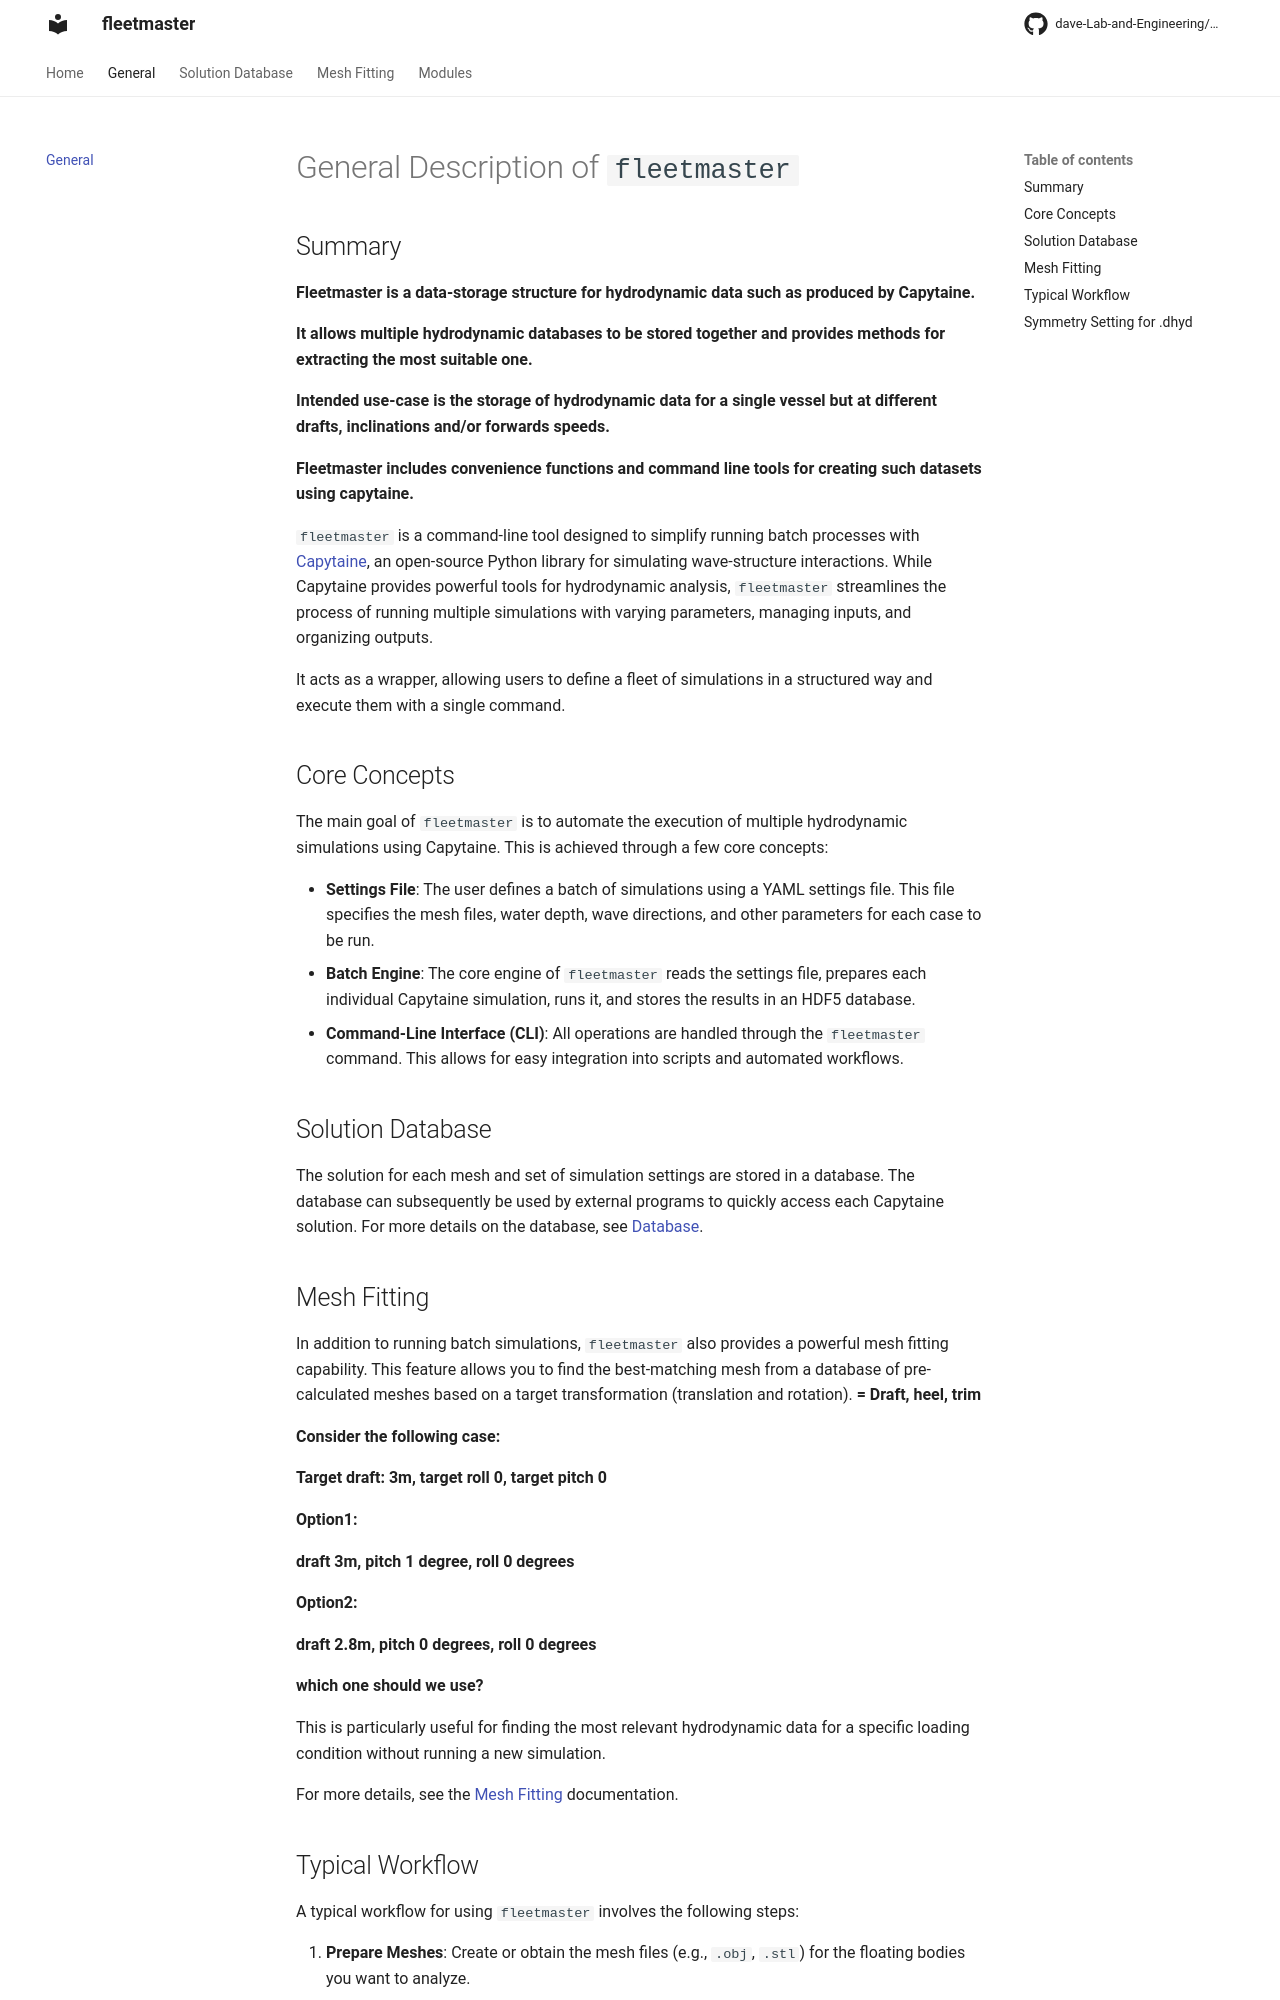

repository: dave-Lab-and-Engineering/fleetmaster · page: general_description/index.html · generator: mkdocs

# General Description of `fleetmaster`

## Summary

**Fleetmaster is a data-storage structure for hydrodynamic data such as produced by Capytaine.**

**It allows multiple hydrodynamic databases to be stored together and provides methods for extracting the most suitable one.**

**Intended use-case is the storage of hydrodynamic data for a single vessel but at different drafts, inclinations and/or forwards speeds.**

**Fleetmaster includes convenience functions and command line tools for creating such datasets using capytaine.**

`fleetmaster` is a command-line tool designed to simplify running batch processes with [Capytaine](https://capytaine.github.io/), an open-source Python library for simulating wave-structure interactions. While Capytaine provides powerful tools for hydrodynamic analysis, `fleetmaster` streamlines the process of running multiple simulations with varying parameters, managing inputs, and organizing outputs.

It acts as a wrapper, allowing users to define a fleet of simulations in a structured way and execute them with a single command.

## Core Concepts

The main goal of `fleetmaster` is to automate the execution of multiple hydrodynamic simulations using Capytaine. This is achieved through a few core concepts:

- **Settings File**: The user defines a batch of simulations using a YAML settings file. This file specifies the mesh files, water depth, wave directions, and other parameters for each case to be run.
- **Batch Engine**: The core engine of `fleetmaster` reads the settings file, prepares each individual Capytaine simulation, runs it, and stores the results in an HDF5 database.
- **Command-Line Interface (CLI)**: All operations are handled through the `fleetmaster` command. This allows for easy integration into scripts and automated workflows.

## Solution Database

The solution for each mesh and set of simulation settings are stored in a database. The database can subsequently be used by external programs to quickly access each Capytaine solution. For more details on the database, see [Database](./database.md).

## Mesh Fitting

In addition to running batch simulations, `fleetmaster` also provides a powerful mesh fitting capability. This feature allows you to find the best-matching mesh from a database of pre-calculated meshes based on a target transformation (translation and rotation). **= Draft, heel, trim**

**Consider the following case:**

**Target draft: 3m, target roll 0, target pitch 0**

**Option1:**

**draft 3m, pitch 1 degree, roll 0 degrees**

**Option2:**

**draft 2.8m, pitch 0 degrees, roll 0 degrees**

**which one should we use?**

This is particularly useful for finding the most relevant hydrodynamic data for a specific loading condition without running a new simulation.

For more details, see the [Mesh Fitting](./fitting.md) documentation.
